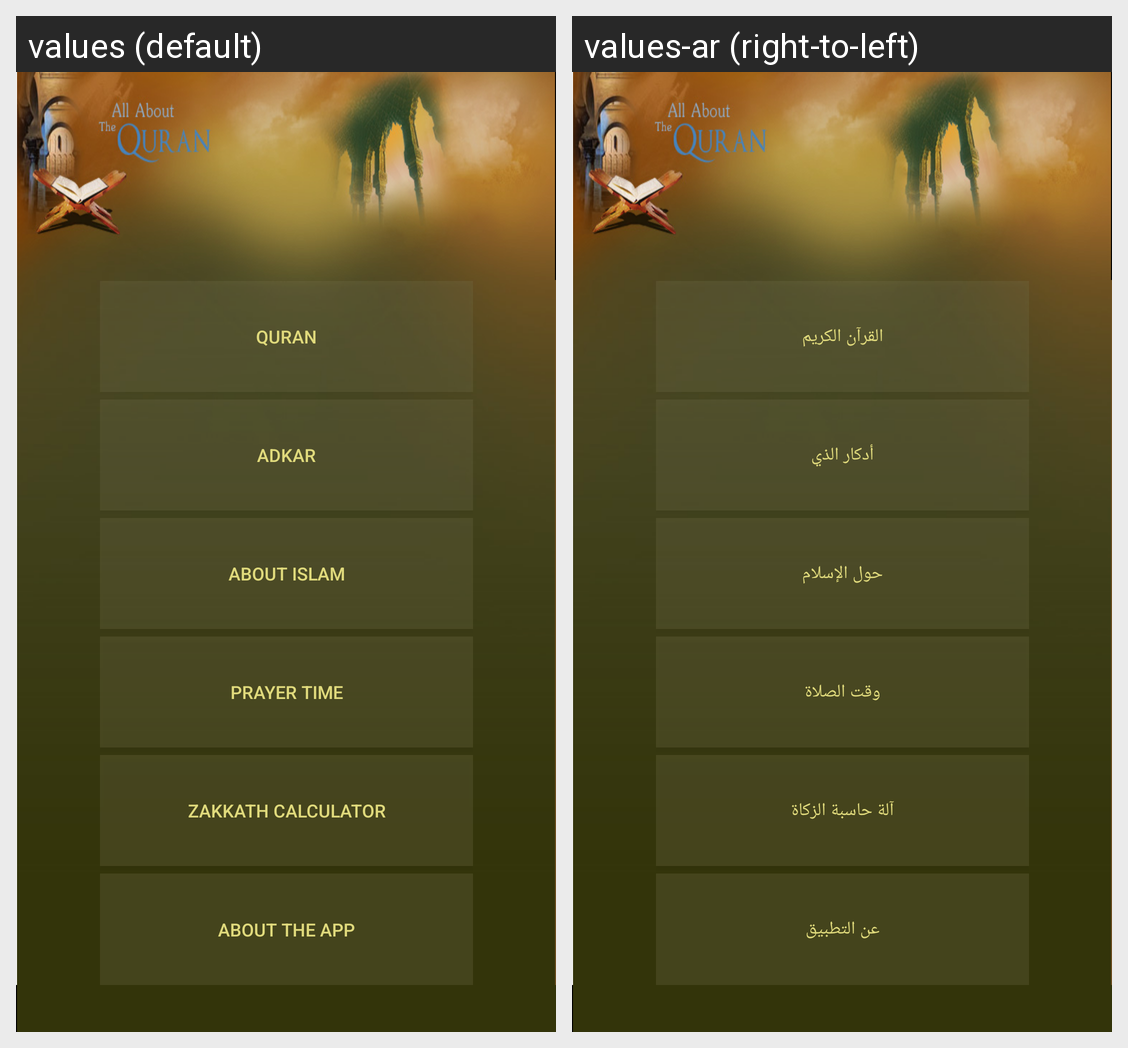

Here is an Android app screen in its default locale and in the app's own translations. Write out the translated-string differences for the strings that appear on this screen.
Android screen res/layout/activity_main.xml rendered under 2 locales, left to right: values (default), values-ar (right-to-left). Device: Nexus 5 (rendered at 1080×1920; each locale shown at half size, 540×960, under a caption strip naming it); theme AppTheme.
Strings drawn on this screen, with the default value and each locale's value (text and hints the layout hard-codes, and strings that could not be matched under every locale, appear in the picture but are not listed):

quran
  values: Quran
  values-ar: القرآن الكريم

adkar
  values: Adkar
  values-ar: أدكار الذي

islam
  values: About Islam
  values-ar: حول الإسلام

prayer_time
  values: Prayer Time
  values-ar: وقت الصلاة

zakt_calculator
  values: Zakkath Calculator
  values-ar: آلة حاسبة الزكاة

about_app
  values: About the App
  values-ar: عن التطبيق
